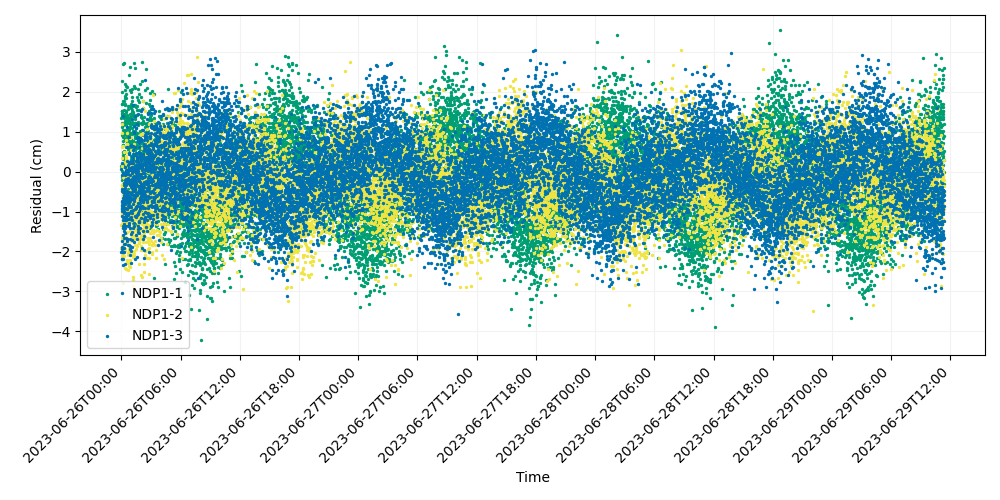

Source data for this figure (header and first rows):
time, iso_string, NDP1-1, NDP1-2, NDP1-3
741009607, 2023-06-26T00:00:07.000, 0.132, -1.336, -2.006
741009627, 2023-06-26T00:00:27.000, 1.34, -1.921, 0.07408
741009647, 2023-06-26T00:00:47.000, 0.008018, -1.084, -0.8329
741009667, 2023-06-26T00:01:07.000, 0.9093, -0.325, -0.9216
741009687, 2023-06-26T00:01:27.000, -0.1465, 0.1494, -2.179
741009707, 2023-06-26T00:01:47.000, 1.22, 0.1052, -1.936
741009727, 2023-06-26T00:02:07.000, 1.529, 1.201, -1.737
741009747, 2023-06-26T00:02:27.000, -0.1988, 0.616, -0.9487
741009767, 2023-06-26T00:02:47.000, 1.528, -2.195, -0.4413
741009787, 2023-06-26T00:03:07.000, 1.439, -1.036, -2.189
741009807, 2023-06-26T00:03:27.000, 2.259, 0.344, -0.09824
741009827, 2023-06-26T00:03:47.000, 1.701, -0.3896, -0.7742
741009847, 2023-06-26T00:04:07.000, 1.506, -1.307, -2.013
741009867, 2023-06-26T00:04:27.000, 1.461, 0.9777, -0.4989
741009887, 2023-06-26T00:04:47.000, 1.403, -1.647, -1.122
741009907, 2023-06-26T00:05:07.000, 1.693, -2.111, -0.987
741009927, 2023-06-26T00:05:27.000, 1.992, -0.3296, 0.2137
741009947, 2023-06-26T00:05:47.000, 1.128, -1.058, -3.039
741009967, 2023-06-26T00:06:07.000, 0.1988, -2.017, -1.879
741009987, 2023-06-26T00:06:27.000, -0.86, -1.718, -0.7284
741010007, 2023-06-26T00:06:47.000, 1.766, -1.424, -1.212
741010027, 2023-06-26T00:07:07.000, 0.6624, -0.0962, -0.8052
741010047, 2023-06-26T00:07:27.000, 1.047, -2.029, -1.409
741010067, 2023-06-26T00:07:47.000, -0.5084, -0.4432, -0.8711
741010087, 2023-06-26T00:08:07.000, 2.682, -0.6741, 1.383
741010107, 2023-06-26T00:08:27.000, 0.1396, -1.869, -1.598
741010127, 2023-06-26T00:08:47.000, 0.6653, -1.177, -0.04264
741010147, 2023-06-26T00:09:07.000, 0.774, -0.8689, -1.359
741010167, 2023-06-26T00:09:27.000, -0.7156, -1.131, -0.8219
741010187, 2023-06-26T00:09:47.000, 1.362, 0.6436, -0.9907
741010207, 2023-06-26T00:10:07.000, -0.1217, -0.5442, -2.338
741010227, 2023-06-26T00:10:27.000, 0.9164, -2.799, -0.7479
741010247, 2023-06-26T00:10:47.000, 0.968, -0.1419, -1.142
741010267, 2023-06-26T00:11:07.000, 0.4208, -0.3052, -0.5166
741010287, 2023-06-26T00:11:27.000, 0.371, -1.238, -0.6562
741010307, 2023-06-26T00:11:47.000, 0.3098, -0.3321, -0.8017
741010327, 2023-06-26T00:12:07.000, 0.8662, -1.067, -0.9484
741010347, 2023-06-26T00:12:27.000, 1.154, -0.6028, -2.189
741010367, 2023-06-26T00:12:47.000, 0.4896, -0.0819, -2.01
741010387, 2023-06-26T00:13:07.000, 2.723, -1.305, -1.817
741010407, 2023-06-26T00:13:27.000, 1.395, -2.117, -1.151
741010427, 2023-06-26T00:13:47.000, 1.764, -0.623, -0.9962
741010447, 2023-06-26T00:14:07.000, 0.1862, -0.4528, -1.498
741010467, 2023-06-26T00:14:27.000, 1.336, -1.005, -1.034
741010487, 2023-06-26T00:14:47.000, 0.1286, -1.699, -0.626
741010507, 2023-06-26T00:15:07.000, 0.5084, -0.5463, -0.5839
741010527, 2023-06-26T00:15:27.000, 0.4773, -0.03436, -0.7418
741010547, 2023-06-26T00:15:47.000, 1.354, -0.8741, -0.51
741010567, 2023-06-26T00:16:07.000, 0.4585, 0.4885, -0.4374
741010587, 2023-06-26T00:16:27.000, 0.9412, -0.5986, -1.675
741010607, 2023-06-26T00:16:47.000, 1.448, -0.3563, -2.017
741010627, 2023-06-26T00:17:07.000, 0.9872, -0.4163, -0.9182
741010647, 2023-06-26T00:17:27.000, -0.2742, -0.2721, -0.3476
741010667, 2023-06-26T00:17:47.000, 1.552, -1.433, -0.7412
741010687, 2023-06-26T00:18:07.000, -0.1066, -0.1604, -0.2834
741010707, 2023-06-26T00:18:27.000, 0.3477, -0.8682, -1.914
741010727, 2023-06-26T00:18:47.000, 0.1159, -1.006, -1.303
741010747, 2023-06-26T00:19:07.000, 0.9631, 0.2303, -0.8007
741010767, 2023-06-26T00:19:27.000, 1.01, -0.4305, -0.6756
741010787, 2023-06-26T00:19:47.000, 0.8252, -0.3988, 0.1123
... 14,940 more rows
